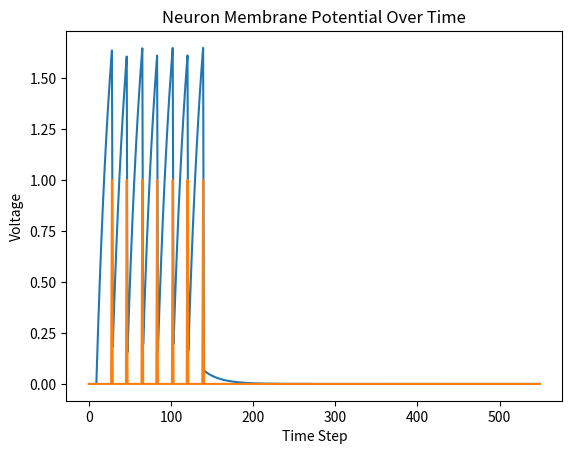

The script that saved this image:
import numpy as np
import matplotlib.pyplot as plt

class LIFNeuron:
    def __init__(self, n_in, n_rec, n_out, tau=20., thr=0.615, dt=1., n_refractory=1):
        """
        Initializes an LIF neuron with parameters for learning and recurrence.
        :param n_in: Number of input neurons.
        :param n_rec: Number of recurrent neurons.
        :param tau: Membrane time constant.
        :param thr: Spike threshold.
        :param dt: Discrete time step.
        :param dampening_factor: Dampening factor for pseudo-derivative.
        :param n_refractory: Number of refractory steps after a spike.
        :param w_in_init: Initial input weights.
        :param w_rec_init: Initial recurrent weights.
        :param rec: Whether to include recurrent weights.
        """
        self.n_in = n_in
        self.n_rec = n_rec
        self.n_out = n_out
        self.tau = tau
        self.thr = thr
        self.dt = dt
        self._decay = np.exp(-dt / tau)
        self.n_refractory = n_refractory
        self.time_since_last_spike = np.ones(n_rec) * n_refractory  # Initially assume refractory period has passed

        # Initialize weights
        # self.w_in = np.random.randn(n_in, n_rec) / np.sqrt(n_in)
        self.w_in = np.ones((n_in, n_rec))
        self.w_rec = np.ones((n_rec, n_rec)) * 0.001 #np.random.randn(n_rec, n_rec) / np.sqrt(n_rec - 1)
        np.fill_diagonal(self.w_rec, 0) # remove self loops
        # # Set 80% of weights to zero
        # mask = np.random.rand(*self.w_rec.shape) < 0.8  # Randomly select 80% of weights
        # self.w_rec[mask] = 0  # Set selected weights to zero

        # State variables
        self.v = np.zeros(n_rec)  # Initial membrane potential
        self.z = np.zeros(n_rec)
        
        # Output neuron weights and biases
        self.w_out = np.ones((n_rec, n_out)) * 0.001 # np.random.randn(n_rec, n_rec) / np.sqrt(n_rec)  # Example output weights
        self.b_out = np.zeros(n_out)  # Example output biases
        
        # Readout parameters
        self.k = 0.9  # Decay factor for output neurons
        self.y = np.zeros(n_out)  # Previous output values

    def update(self, x):
        """
        Updates the neuron's membrane potential and spikes based on input current.
        :param x: input to neuron.
        :return: Tuple (voltage, spike) with updated membrane potential and spike output.
        """

        # Membrane potential update
        self.v = self._decay * self.v + np.dot(x, self.w_in) + np.dot(self.z, self.w_rec) # Decay, recurrent weights and input weights
        self.v[self.z == 1] -= self.thr # Reset potential after spike

        if np.any(self.time_since_last_spike < self.n_refractory):
            self.time_since_last_spike[self.time_since_last_spike < self.n_refractory] += self.dt
            self.v = self.v
            self.z = np.zeros(n_rec)
            return self.v, self.z  # No spike during refractory period

        # Check for spike
        self.z = self.v >= self.thr  # 1 if spike, else 0
        self.time_since_last_spike[self.z == 1] = 0 # Reset refractory time count

        return self.v, self.z
    
    def readout(self):
        """
        Computes the readout from the recurrent network.
        :return: The output of the readout neurons at the current time step.
        """
        # Compute the output using the previous output and recurrent activity
        self.y = self.k * self.y + np.dot(self.z, self.w_out) + self.b_out
        return self.y


    def predicted_probability(self):
        return np.exp(self.y)/(np.sum(np.exp(self.y)))

# def compute_error(self, target):
#     return - np.sum(target * np.log(predicted_probability()))


# Example Usage

# Initialize the LIF neuron model
n_in = 13  # Number of input neurons
n_rec = 100  # Number of recurrent neurons
n_out = 61 # Number of output neurons, one for each class of the TIMIT dataset
n_samples = 550
network = LIFNeuron(n_in=n_in, n_rec=n_rec, n_out=n_out, tau=20., thr=1.6, dt=1., n_refractory=2.)

# Input array with 100 time steps (aka number of input samples) with 13 features (aka input neurons) each
# input_currents = np.random.rand(100, 13)
input_currents = np.zeros((n_samples, n_in))
input_currents[10:140, :] = 0.01

# To store the output
outputs = []

voltages, spikes = [], []
# Simulate for each input x^t and 
# for epoch in range(80):
for t in range(n_samples):  
    # Run the simulation for 5 time steps (for each input x^t)
    # for _ in range(5):
    v, spike = network.update(input_currents[t])  # Update neuron with input
    voltages.append(v)
    spikes.append(spike)
    
# # After all time steps, compute the readout (output y^t) at the end
# final_output = neuron.readout()  # Compute the readout at the last time step
# outputs.append(final_output)  # Store the output

# # Convert outputs to numpy array for easier manipulation
# outputs = np.array(outputs)

# print("Final Outputs (y^t) for all inputs (x^t):")
# print(outputs)

print(np.array(voltages).shape)
# Example plotting of the results (if needed)
idx = 10
plt.plot(range(n_samples), np.array(voltages)[:,idx])
plt.title("Neuron Membrane Potential Over Time")
plt.xlabel("Time Step")
plt.ylabel("Voltage")
plt.show()

plt.plot(range(n_samples), np.array(spikes)[:,idx])
plt.show()
